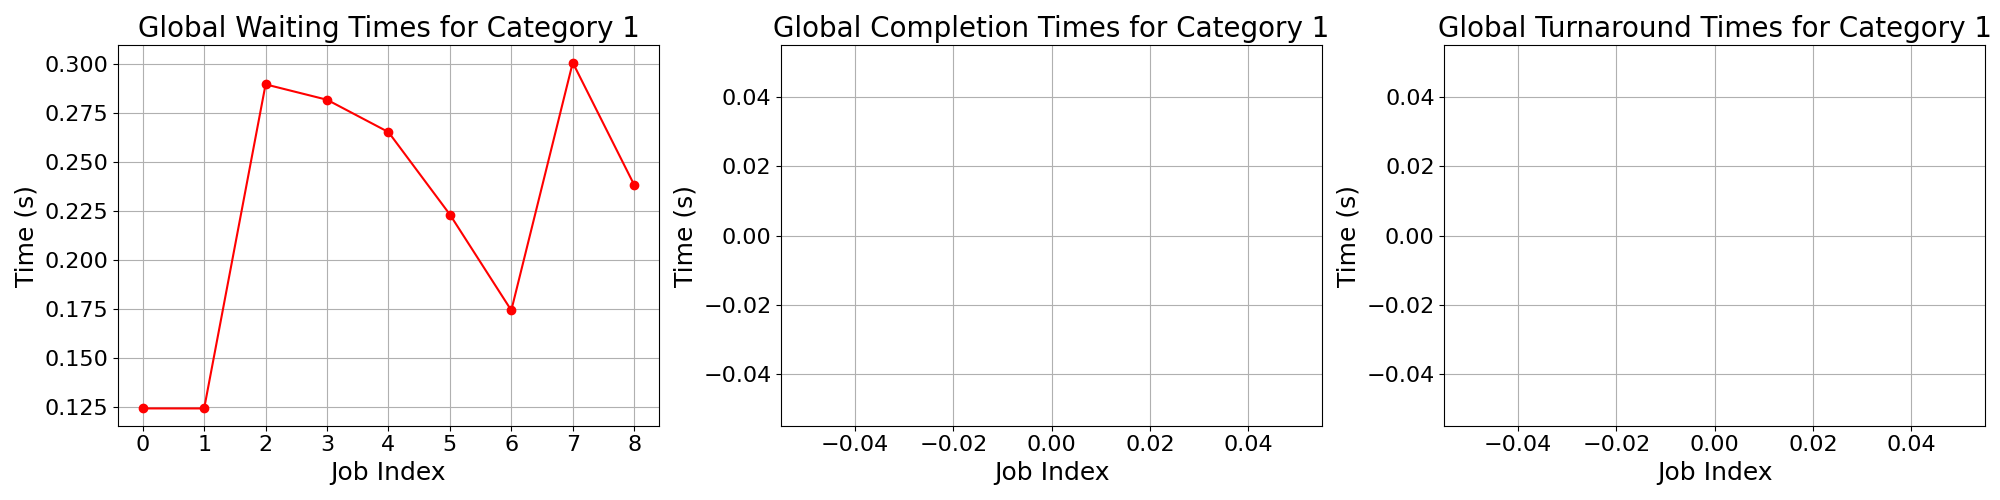

Data behind this chart, as committed beside it:
waiting_times, completion_times, turnaround_times
0.1243, , 
0.1243, , 
0.2898, , 
0.2819, , 
0.2654, , 
0.2233, , 
0.1744, , 
0.3009, , 
0.2385, , 
